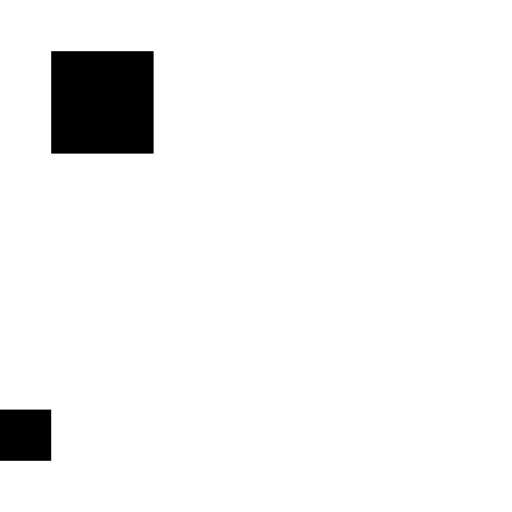
t = 0.00 s
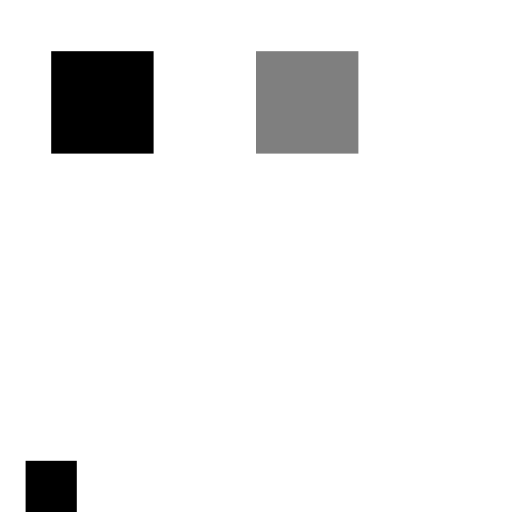
t = 0.50 s
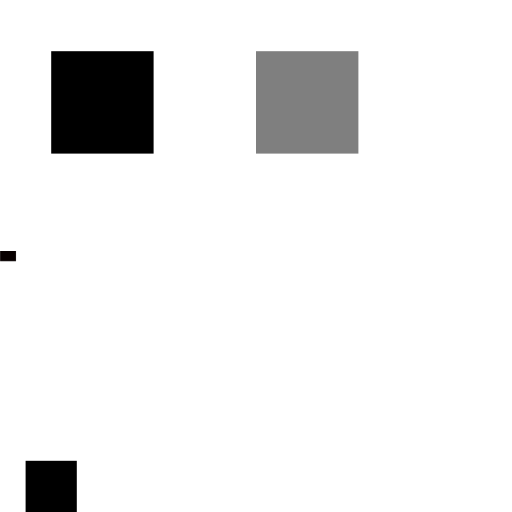
t = 1.50 s
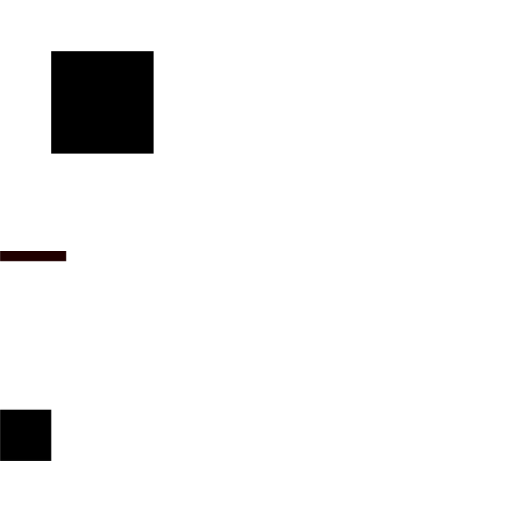
t = 2.00 s
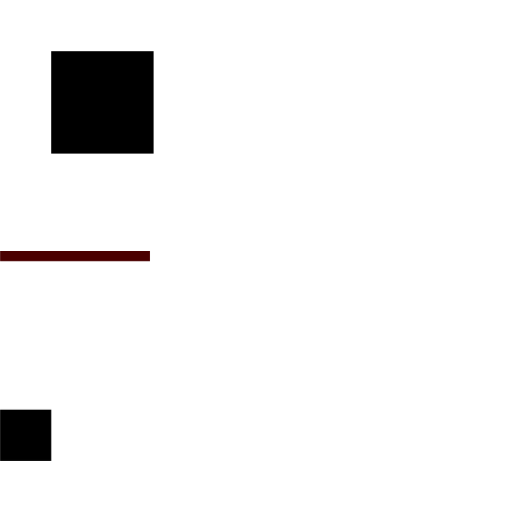
t = 2.50 s
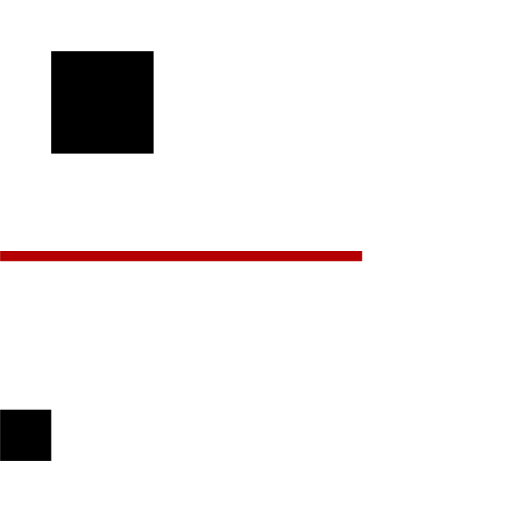
t = 3.50 s

The animated SVG that drew these frames (rendered in a browser with its animation timeline set to each time). Animation: 4 CSS @keyframes rules; one cycle of 4.00 s, repeats indefinitely.

<svg xmlns="http://www.w3.org/2000/svg" width="100" height="100" viewBox="0 0 100 100">
  <!-- Written for the crate's tests: the CSS @keyframes subset. -->
  <style>
    /* a spinner turning about its own centre */
    .spin { animation: spin 2s linear infinite; transform-origin: center; transform-box: fill-box; }
    @keyframes spin { from { transform: rotate(0deg); } to { transform: rotate(360deg); } }
    #pulse { animation-name: pulse; animation-duration: 1s; animation-iteration-count: 2; animation-direction: alternate; animation-timing-function: steps(4, end); animation-fill-mode: forwards; }
    @keyframes pulse { 0% { opacity: 0 } 100% { opacity: 1 } }
    g > .draw { animation: draw 4s cubic-bezier(0.42, 0, 0.58, 1) 1s both; }
    @keyframes draw { from { stroke-dashoffset: 100; } to { stroke-dashoffset: 0; stroke: #ff0000; } }
    #slide { animation: slide 2s linear; }
    @keyframes slide { 50% { transform: translate(10px, 20px); } }
    @media (prefers-reduced-motion) { .spin { animation: none; } }
    svg [data-x] { animation: spin 1s; }
  </style>
  <rect class="spin" x="10" y="10" width="20" height="20" fill="#000"/>
  <rect id="pulse" x="50" y="10" width="20" height="20" fill="#000"/>
  <g><path class="draw" d="M 0 50 L 100 50" stroke="#000" stroke-width="2" stroke-dasharray="100 100" fill="none"/></g>
  <rect id="slide" x="0" y="80" width="10" height="10" fill="#000"/>
</svg>
